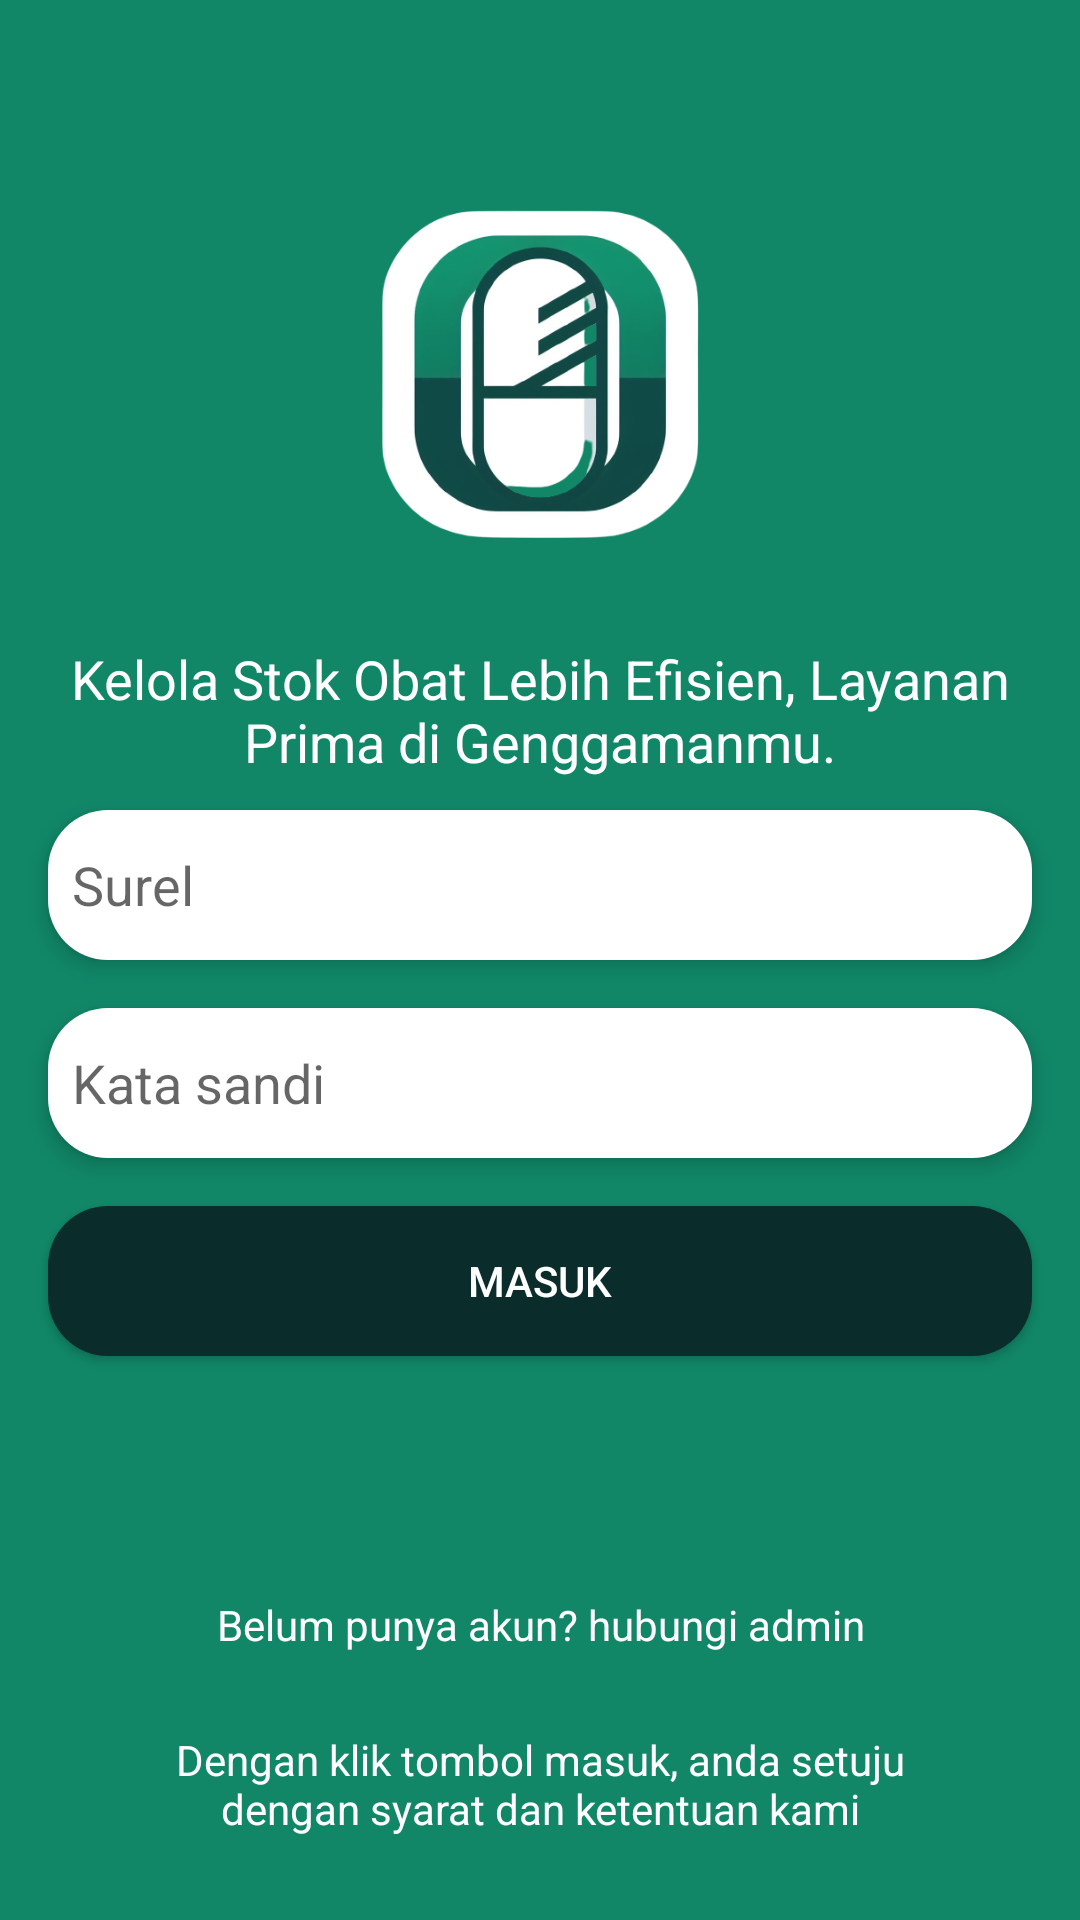

The Android layout XML behind this screen, and the referenced resources:
<!-- AndroidManifest.xml: application theme Theme.Stokbat -->
<!-- res/layout/login.xml -->
<?xml version="1.0" encoding="utf-8"?>
<RelativeLayout xmlns:android="http://schemas.android.com/apk/res/android"
    android:layout_width="match_parent"
    android:layout_height="match_parent"
    android:background="#118768">


    <ImageView
        android:id="@+id/logoImageView"
        android:layout_width="316dp"
        android:layout_height="148dp"
        android:layout_centerHorizontal="true"
        android:layout_marginTop="50dp"
        android:src="@drawable/logo_stokbat" />


    <TextView
        android:layout_width="wrap_content"
        android:layout_height="wrap_content"
        android:layout_below="@id/logoImageView"
        android:layout_centerInParent="true"
        android:layout_marginStart="16dp"
        android:layout_marginTop="16dp"
        android:layout_marginEnd="16dp"
        android:gravity="center"
        android:text="Kelola Stok Obat Lebih Efisien, Layanan Prima di Genggamanmu."
        android:textColor="#FFFFFF"
        android:textSize="18sp" />


    <EditText
        android:id="@+id/editTextEmail"
        android:layout_width="match_parent"
        android:layout_height="50dp"
        android:layout_marginStart="16dp"
        android:layout_marginEnd="16dp"
        android:layout_below="@id/logoImageView"
        android:layout_marginTop="72dp"
        android:background="@drawable/rounded"
        android:hint="Surel"
        android:inputType="textEmailAddress"
        android:padding="8dp"
        android:elevation="4dp"
        />

    <EditText
        android:id="@+id/editTextPassword"
        android:layout_width="match_parent"
        android:layout_height="50dp"
        android:layout_below="@id/editTextEmail"
        android:layout_marginStart="16dp"
        android:layout_marginTop="16dp"
        android:layout_marginEnd="16dp"
        android:background="@drawable/rounded"
        android:elevation="4dp"
        android:hint="Kata sandi"
        android:inputType="textPassword"
        android:padding="8dp" />

    <Button
        android:id="@+id/loginButton"
        android:layout_width="match_parent"
        android:layout_height="50dp"
        android:layout_below="@id/editTextPassword"
        android:layout_marginStart="16dp"
        android:layout_marginTop="16dp"
        android:layout_marginEnd="16dp"
        android:background="@drawable/button2"
        android:text="Masuk"
        android:textColor="@color/white"/>


    <TextView
        android:id="@+id/register"
        android:layout_width="380dp"
        android:layout_height="wrap_content"
        android:layout_below="@id/loginButton"
        android:layout_centerInParent="true"
        android:layout_marginStart="16dp"
        android:layout_marginTop="80dp"
        android:layout_marginEnd="16dp"
        android:gravity="center"
        android:text="Belum punya akun? hubungi admin"
        android:textColor="#FFFFFF"
        android:textSize="14sp"></TextView>

    <TextView
        android:id="@+id/tc"
        android:layout_width="264dp"
        android:layout_height="wrap_content"
        android:layout_below="@id/register"
        android:layout_centerInParent="true"
        android:layout_marginStart="16dp"
        android:layout_marginTop="26dp"
        android:layout_marginEnd="16dp"
        android:gravity="center"
        android:text="Dengan klik tombol masuk, anda setuju dengan syarat dan ketentuan kami"
        android:textColor="#FFFFFF"
        android:textSize="14sp"></TextView>

</RelativeLayout>
<!-- resources referenced by this layout -->
<resources>
  <color name="white">#FFFFFF</color>
  <!-- drawable button2 (drawable) -->
  <shape xmlns:android="http://schemas.android.com/apk/res/android">
      <solid android:color="#0A2C2A" />
      <corners android:radius="20dp" />
  </shape>
  <!-- drawable logo_stokbat: png bitmap (drawable, 76323 bytes) -->
  <!-- drawable rounded (drawable) -->
  <shape xmlns:android="http://schemas.android.com/apk/res/android">
      <solid android:color="#FFFFFF" /> 
      <corners android:radius="20dp" /> 
  </shape>
  <style name="Theme.Stokbat" parent="Base.Theme.Stokbat" />
  <style name="Base.Theme.Stokbat" parent="Theme.MaterialComponents.Light.NoActionBar">
          
          
      </style>
</resources>
